Run: headless pygame with SDL's dummy video driver; simulated clock (each Clock.tick advances the game by its frame time, no real sleeping); random seed 0; keys injected as events and as key.get_pressed() state; mouse plan: one left click at the window centre at the start of phase 2, then a move to the lower-right quarter at the start of phase 3.
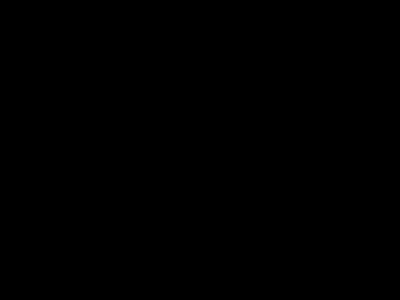
Frame 1 of 4 · flips 1–60 · no input
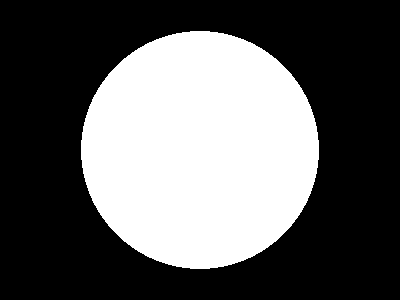
Frame 2 of 4 · flips 61–180 · clicked the window centre · tapped SPACE, RETURN · held RIGHT (→), D
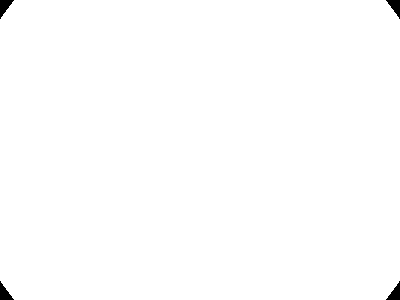
Frame 3 of 4 · flips 181–300 · moved the mouse to the lower-right quarter · held DOWN (↓), S
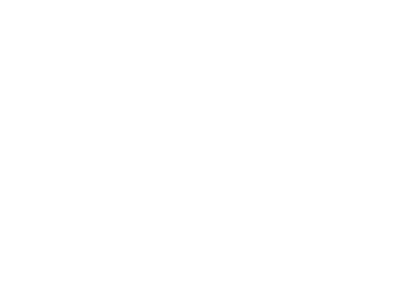
Frame 4 of 4 · flips 301–420 · held LEFT (←), A, UP (↑), W

The pygame program that drew these frames:

import pygame
pygame.init()

windowSize = [400, 300]
screen = pygame.display.set_mode(windowSize)
clock = pygame.time.Clock()

black = (0,0,0)
white = (255,255,255)


count = 0
click = False 
limit = 30 
pos = (0, 0)

done = False
while not done:
    screen.fill(black)
    for event in pygame.event.get():
        if event.type == pygame.MOUSEBUTTONDOWN:
            pos = pygame.mouse.get_pos()
            click = True
            count = 0

        if event.type == pygame.QUIT:
            done = True
    if click:
        pygame.draw.circle(screen, white, pos, count)
        count += 1

    pygame.display.flip()
    clock.tick(60)
pygame.quit()
